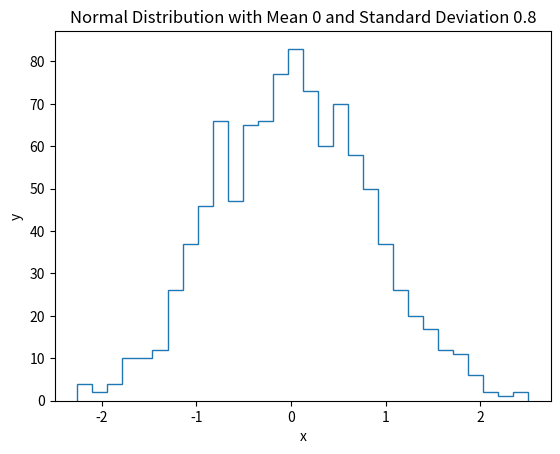

The matplotlib source for this figure: (Note: this script raises an exception after producing the figure.)
import matplotlib.pyplot as plt
import numpy as np
import random
from scipy.stats import wasserstein_distance

def generate_normal_distribution():
    """
    Generates a list of 100 points that fit perfectly under a normal distribution
    with mean 0 and standard deviation 0.8 and plots them.
    
    Returns:
        list: A list of 100 points that fit perfectly under the normal distribution.
    """
    # Create an array of 100 equally spaced points between -4 and 4
    x = np.linspace(-4, 4, 100)
    # Set the mean and standard deviation
    mu = 0
    sigma = 0.8
    
    # Generate a list of 100 points sampled from the normal distribution
    points = [random.gauss(mu, sigma) for _ in range(1000)]
    
    counts, bins = np.histogram(points, bins = 30)

    plt.stairs(counts, bins)

    # Plot the x vs y graph
    #plt.plot(x, points)
    plt.xlabel('x')
    plt.ylabel('y')
    plt.title('Normal Distribution with Mean 0 and Standard Deviation 0.8')
    plt.show()
    
    # Convert the numpy array to a list and return it
    points = y.tolist()
    
    return points


generate_normal_distribution()